The GitHub repository aharmer/dishBugs contains a labelled image folder "isolated_obj" with 22 categories: acari mites and ticks, amphipoda, annelida worms, araneae spiders, archaeognatha bristletails, blattodea cockroaches, carabidae ground beetles, chilopoda centipedes, coleoptera beetles, coleoptera larva, collembola springtails, diplopoda millipedes, diptera flies, formicidae ants, gastropoda snails and slugs, hymenoptera bees and wasps, isopoda woodlice, opiliones harvestmen, orthoptera grasshoppers and crickets, pseudoscorpiones false scorpions, tipulidae crane flies, vespidae wasps. Examples follow, each with its label.

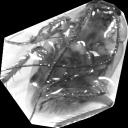
Label: blattodea cockroaches

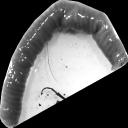
Label: annelida worms

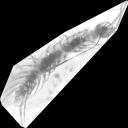
Label: chilopoda centipedes

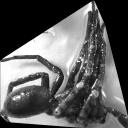
Label: araneae spiders

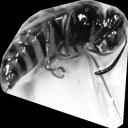
Label: vespidae wasps

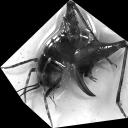
Label: orthoptera grasshoppers and crickets
